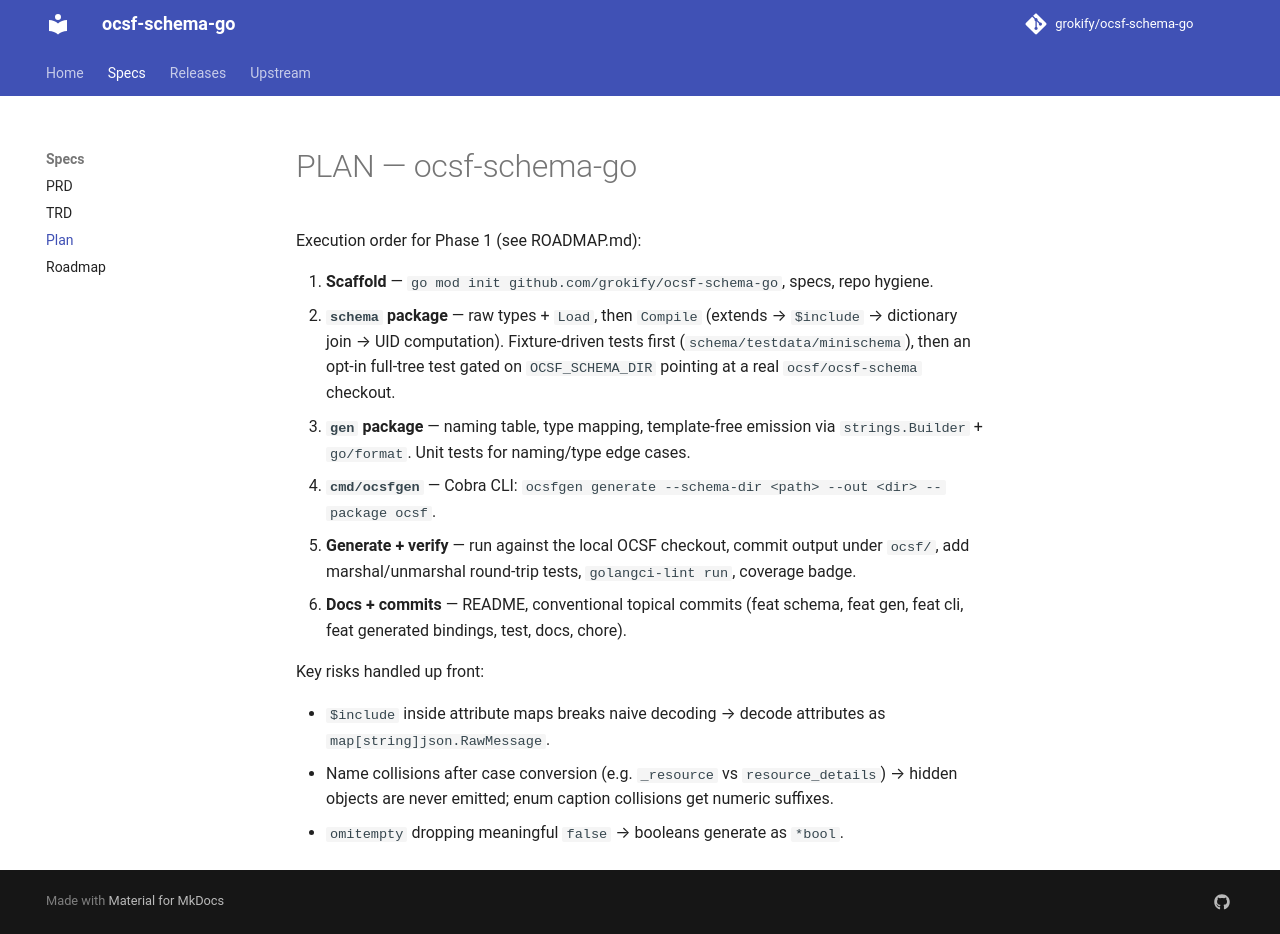

repository: grokify/ocsf-schema-go · page: specs/PLAN/index.html · generator: mkdocs

# PLAN — ocsf-schema-go

Execution order for Phase 1 (see ROADMAP.md):

1. **Scaffold** — `go mod init github.com/grokify/ocsf-schema-go`, specs, repo hygiene.
2. **`schema` package** — raw types + `Load`, then `Compile` (extends → `$include` →
   dictionary join → UID computation). Fixture-driven tests first
   (`schema/testdata/minischema`), then an opt-in full-tree test gated on
   `OCSF_SCHEMA_DIR` pointing at a real `ocsf/ocsf-schema` checkout.
3. **`gen` package** — naming table, type mapping, template-free emission via
   `strings.Builder` + `go/format`. Unit tests for naming/type edge cases.
4. **`cmd/ocsfgen`** — Cobra CLI: `ocsfgen generate --schema-dir <path> --out <dir>
   --package ocsf`.
5. **Generate + verify** — run against the local OCSF checkout, commit output under
   `ocsf/`, add marshal/unmarshal round-trip tests, `golangci-lint run`, coverage badge.
6. **Docs + commits** — README, conventional topical commits (feat schema, feat gen,
   feat cli, feat generated bindings, test, docs, chore).

Key risks handled up front:

- `$include` inside attribute maps breaks naive decoding → decode attributes as
  `map[string]json.RawMessage`.
- Name collisions after case conversion (e.g. `_resource` vs `resource_details`) →
  hidden objects are never emitted; enum caption collisions get numeric suffixes.
- `omitempty` dropping meaningful `false` → booleans generate as `*bool`.
